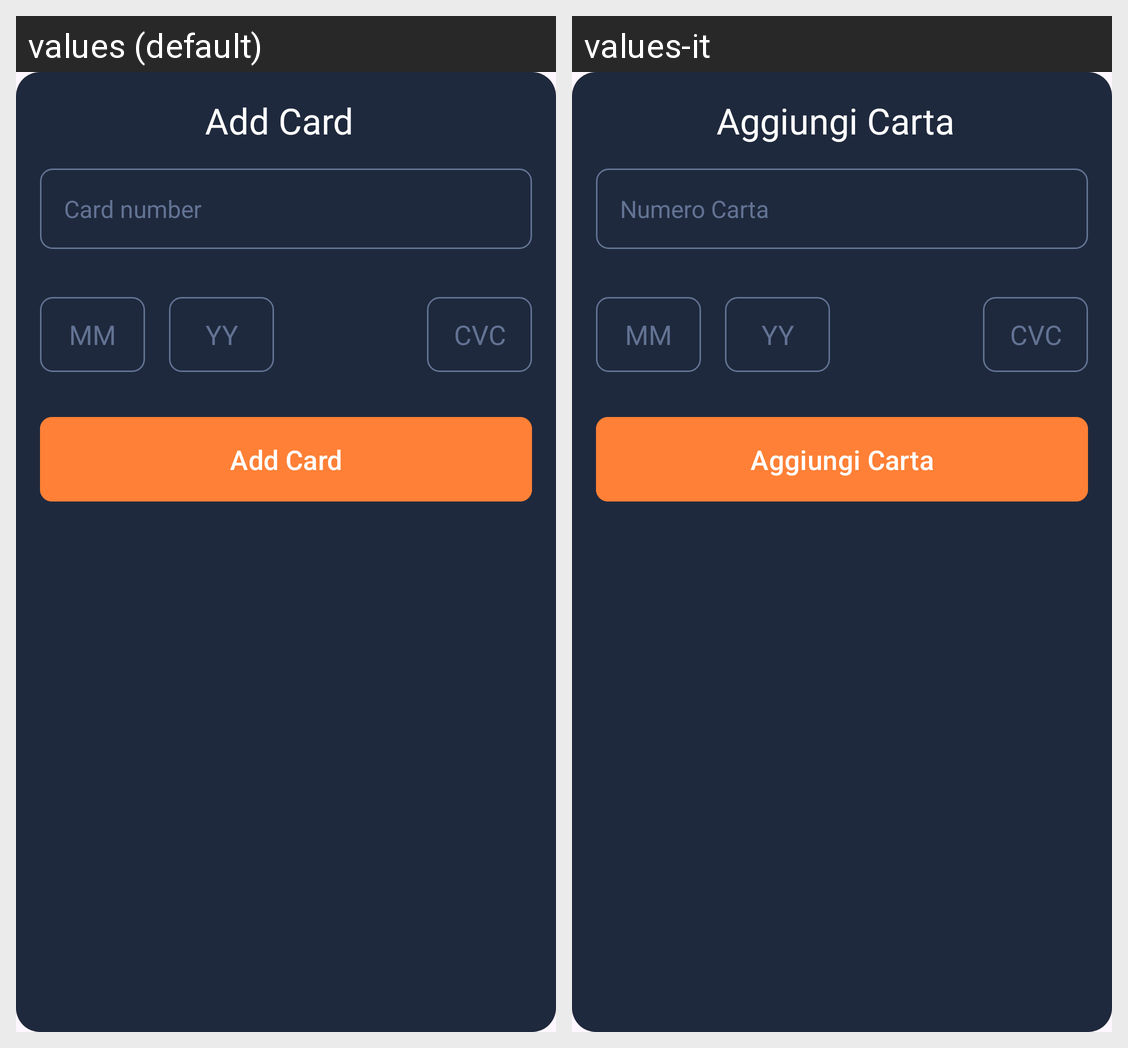

The same Android screen rendered under two of its app's locales, left to right. List the strings drawn on it with the default value and each locale's translation.
Android screen res/layout/fragment_card_dialog.xml rendered under 2 locales, left to right: values (default), values-it. Device: Nexus 5 (rendered at 1080×1920; each locale shown at half size, 540×960, under a caption strip naming it); theme Theme.AbosuleCinemaApp.
Strings drawn on this screen, with the default value and each locale's value (text and hints the layout hard-codes, and strings that could not be matched under every locale, appear in the picture but are not listed):

add_card
  values: Add Card
  values-it: Aggiungi Carta

card_number
  values: Card number
  values-it: Numero Carta

mm
  values: MM
  values-it: MM

yy
  values: YY
  values-it: YY

cvc
  values: CVC
  values-it: CVC
